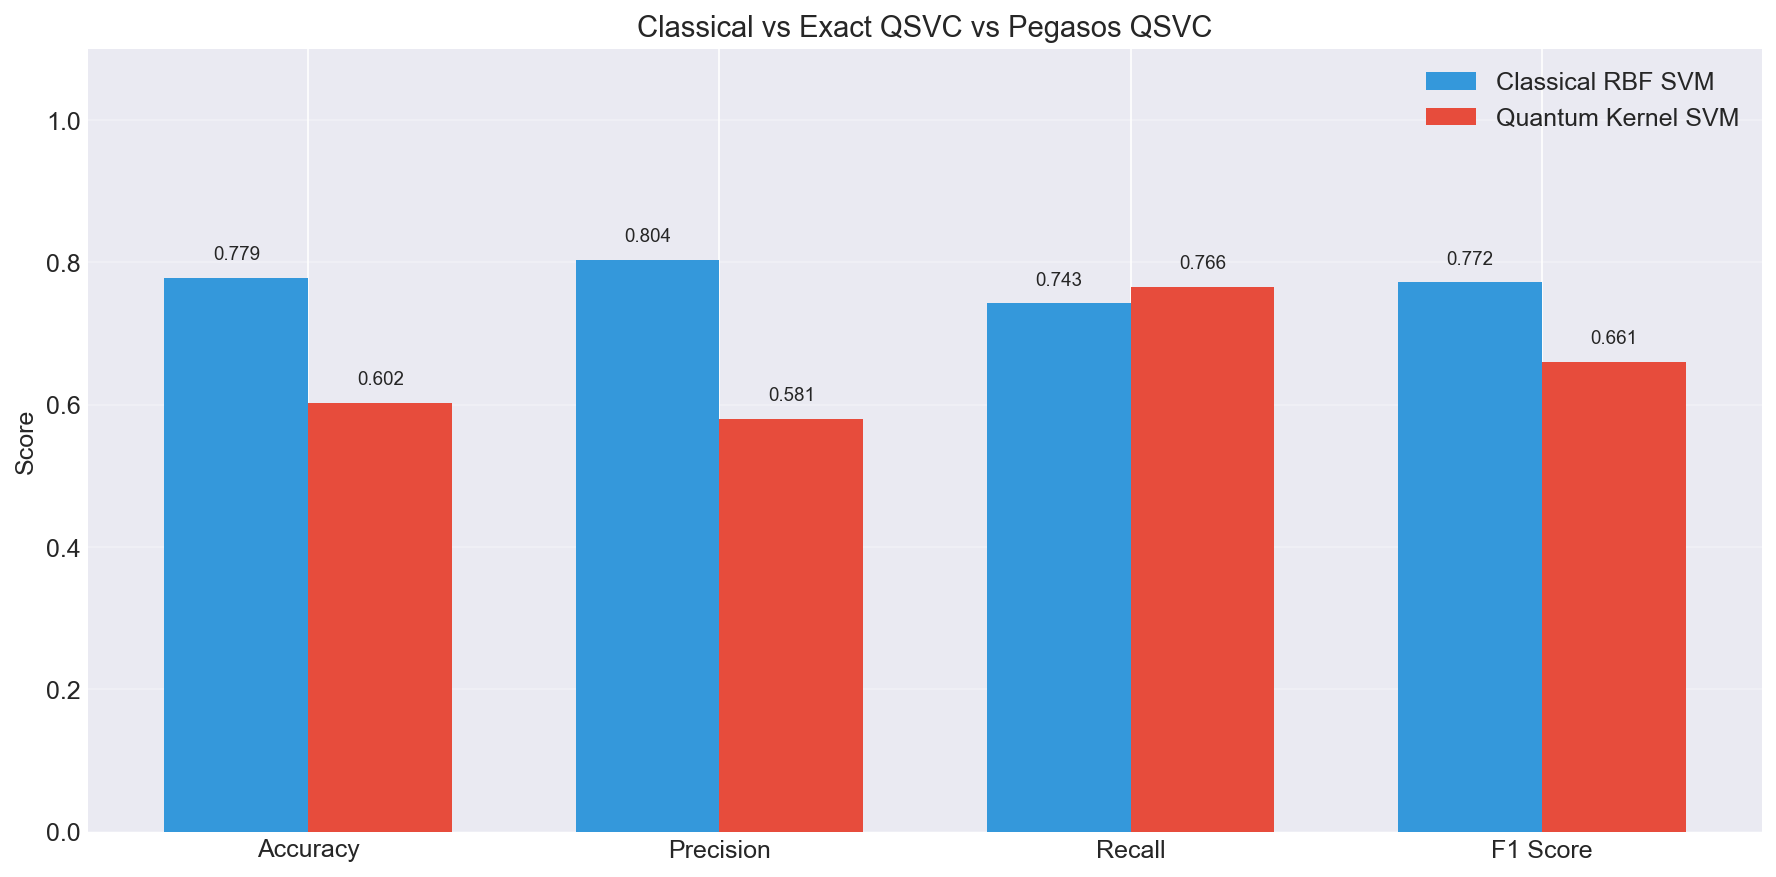

Values plotted in this chart, from the file beside it:
Model, accuracy, precision, recall, f1_score, train_time
Classical RBF SVM, 0.7786, 0.804, 0.7425, 0.772, 2.815
Exact QSVC, 0.6024, 0.5806, 0.7661, 0.6606, 3.949
Pegasos QSVC, 0.7, 0.65, 0.8667, 0.7429, 0.2185
